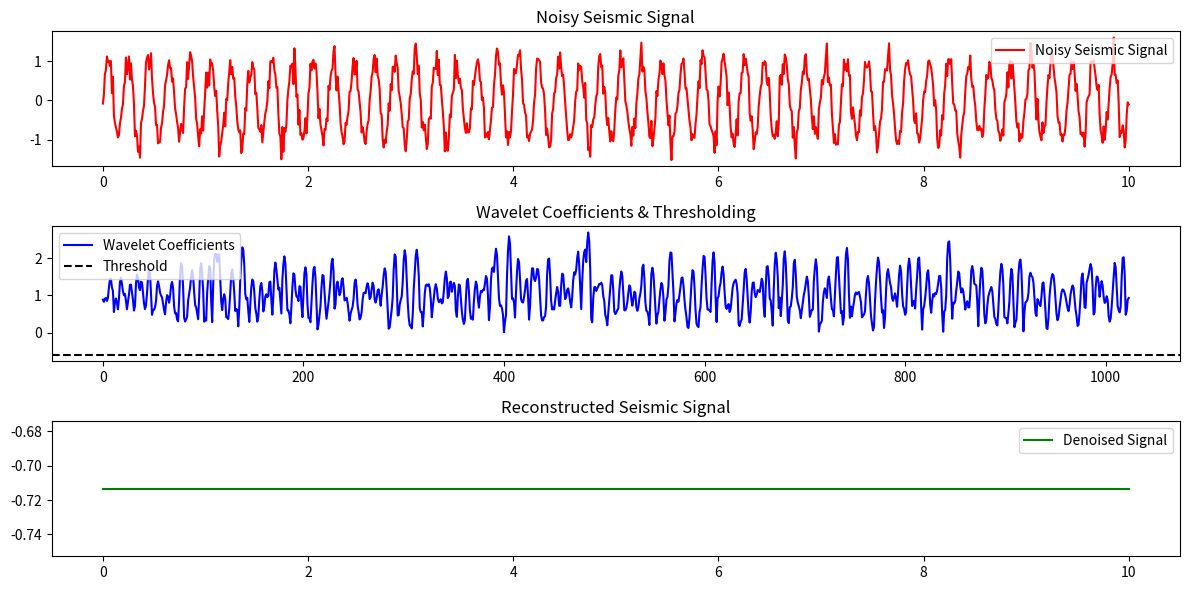

Write the Python code that produced this figure.
import numpy as np
import matplotlib.pyplot as plt

# Step 1: Compute Wavelet Coefficients
def custom_wavelet(n, f0=10, delta_f=5, sigma=0.1, delta_sigma=0.05, beta=2, fs=100):
    """
    Computes the Non-Standard Wavelet Function (NSWF).

    Parameters:
        n (array): Time indices.
        f0 (float): Central frequency.
        delta_f (float): Frequency variation.
        sigma (float): Time localization parameter.
        delta_sigma (float): Adaptive time-scaling.
        beta (float): Decay rate control.
        fs (int): Sampling frequency.

    Returns:
        wavelet (complex array): Computed wavelet values.
    """
    Ts = 1 / fs
    t = n * Ts
    wavelet = np.exp(-1j * 2 * np.pi * (f0 + delta_f) * t) * \
              np.exp(-((t / (sigma + delta_sigma)) ** (2 * beta)))
    return wavelet

def compute_wavelet_coefficients(signal, wavelet):
    """
    Computes wavelet coefficients by convolving the input signal with the wavelet function.

    Parameters:
        signal (array): Input seismic signal.
        wavelet (array): Complex wavelet function.

    Returns:
        coefficients (array): Computed wavelet coefficients.
    """
    N = len(signal)
    coefficients = np.zeros(N, dtype=complex)
    for n in range(N):
        coefficients[n] = np.sum(signal * np.conjugate(np.roll(wavelet, n)))
    return coefficients

# Step 2: Calculate Local Variance
def compute_local_variance(coefficients):
    """
    Computes the local variance of wavelet coefficients.

    Parameters:
        coefficients (array): Wavelet coefficients.

    Returns:
        local_variance (float): Computed local variance.
    """
    mean_val = np.mean(coefficients)
    local_variance = np.sum((coefficients - mean_val) ** 2) / len(coefficients)
    return local_variance, mean_val

# Step 3: Adaptive Thresholding
def adaptive_threshold(coefficients, k=1.5):
    """
    Applies adaptive thresholding based on local variance.

    Parameters:
        coefficients (array): Wavelet coefficients.
        k (float): Scaling factor for threshold adjustment.

    Returns:
        thresholded_coeffs (array): Coefficients after thresholding.
    """
    sigma_local, mu = compute_local_variance(coefficients)
    threshold = mu + k * sigma_local
    thresholded_coeffs = np.where(np.abs(coefficients) > threshold, coefficients, 0)
    return thresholded_coeffs

# Step 4: Reconstruction using Inverse Wavelet Transform
def reconstruct_signal(thresholded_coeffs, wavelet):
    """
    Reconstructs the denoised signal using inverse wavelet transform.

    Parameters:
        thresholded_coeffs (array): Thresholded wavelet coefficients.
        wavelet (array): Wavelet function used for reconstruction.

    Returns:
        reconstructed_signal (array): Denoised seismic signal.
    """
    N = len(thresholded_coeffs)
    reconstructed_signal = np.zeros(N)
    for m in range(N):
        reconstructed_signal[m] = np.sum(thresholded_coeffs * wavelet)
    return np.real(reconstructed_signal)

# Step 5: Loss Function (Mean Squared Error)
def compute_loss(original_signal, denoised_signal):
    """
    Computes the Mean Squared Error (MSE) loss.

    Parameters:
        original_signal (array): Original seismic signal.
        denoised_signal (array): Reconstructed (denoised) signal.

    Returns:
        loss (float): Mean Squared Error value.
    """
    loss = np.mean((denoised_signal - original_signal) ** 2)
    return loss

# -------------------------- TEST THE IMPLEMENTATION --------------------------
# Generate a synthetic seismic signal
fs = 100  # Sampling frequency
N = 1024  # Number of samples
t = np.linspace(0, 10, N)
synthetic_signal = np.sin(2 * np.pi * 5 * t) + np.random.normal(0, 0.2, N)  # Noisy sine wave

# Generate wavelet function
wavelet = custom_wavelet(np.arange(N))

# Step 1: Compute wavelet coefficients
wavelet_coeffs = compute_wavelet_coefficients(synthetic_signal, wavelet)

# Step 2: Calculate local variance
local_variance, mean_coeff = compute_local_variance(wavelet_coeffs)

# Step 3: Apply adaptive thresholding
thresholded_coeffs = adaptive_threshold(wavelet_coeffs, k=1.5)

# Step 4: Reconstruct the denoised signal
denoised_signal = reconstruct_signal(thresholded_coeffs, wavelet)

# Step 5: Compute loss
mse_loss = compute_loss(synthetic_signal, denoised_signal)

# -------------------------- VISUALIZATION --------------------------
plt.figure(figsize=(12, 6))

plt.subplot(3, 1, 1)
plt.plot(t, synthetic_signal, label="Noisy Seismic Signal", color='r')
plt.legend()
plt.title("Noisy Seismic Signal")

plt.subplot(3, 1, 2)
plt.plot(np.abs(wavelet_coeffs), label="Wavelet Coefficients", color='b')
plt.axhline(y=mean_coeff + 1.5 * local_variance, color='k', linestyle='dashed', label="Threshold")
plt.legend()
plt.title("Wavelet Coefficients & Thresholding")

plt.subplot(3, 1, 3)
plt.plot(t, denoised_signal, label="Denoised Signal", color='g')
plt.legend()
plt.title("Reconstructed Seismic Signal")

plt.tight_layout()
plt.show()

print(f"Mean Squared Error (MSE): {mse_loss:.6f}")
